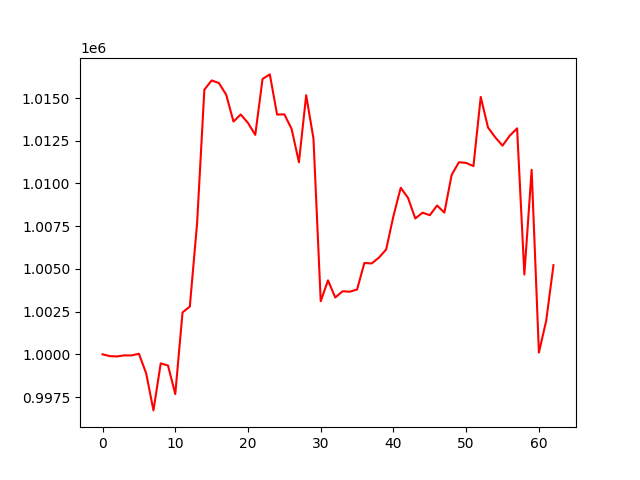

The data file committed next to this chart (first rows):
account_value, date, daily_return
1000000, 2017-04-04, 
999896, 2017-04-05, -0.0001037
999877, 2017-04-06, -1.9568081642162838e-05
999940, 2017-04-07, 6.278564983630552e-05
999938, 2017-04-10, -1.825503307295584e-06
1000035, 2017-04-11, 9.742654854227872e-05
998885, 2017-04-12, -0.00115
996719, 2017-04-13, -0.002169
999470, 2017-04-17, 0.002761
999348, 2017-04-18, -0.0001221
997674, 2017-04-19, -0.001676
1002455, 2017-04-20, 0.004793
1002793, 2017-04-21, 0.0003367
1007670, 2017-04-24, 0.004864
1015487, 2017-04-25, 0.007757
1016030, 2017-04-26, 0.0005346
1015877, 2017-04-27, -0.0001497
1015197, 2017-04-28, -0.00067
1013625, 2017-05-01, -0.001548
1014037, 2017-05-02, 0.0004064
1013543, 2017-05-03, -0.0004875
1012844, 2017-05-04, -0.0006896
1016118, 2017-05-05, 0.003232
1016384, 2017-05-08, 0.0002618
1014034, 2017-05-09, -0.002312
1014045, 2017-05-10, 1.1595407502396071e-05
1013189, 2017-05-11, -0.0008449
1011243, 2017-05-12, -0.001921
1015164, 2017-05-15, 0.003878
1012631, 2017-05-16, -0.002496
1003109, 2017-05-17, -0.009403
1004330, 2017-05-18, 0.001217
1003326, 2017-05-19, -0.001
1003692, 2017-05-22, 0.000365
1003665, 2017-05-23, -2.6871118786520043e-05
1003795, 2017-05-24, 0.00013
1005346, 2017-05-25, 0.001545
1005319, 2017-05-26, -2.666222347635916e-05
1005658, 2017-05-30, 0.0003371
1006139, 2017-05-31, 0.0004789
1008099, 2017-06-01, 0.001948
1009748, 2017-06-02, 0.001636
1009160, 2017-06-05, -0.0005825
1007953, 2017-06-06, -0.001197
1008292, 2017-06-07, 0.0003367
1008143, 2017-06-08, -0.0001475
1008709, 2017-06-09, 0.0005612
1008295, 2017-06-12, -0.00041
1010498, 2017-06-13, 0.002184
1011245, 2017-06-14, 0.0007389
1011201, 2017-06-15, -4.2830528813708746e-05
1011017, 2017-06-16, -0.0001824
1015064, 2017-06-19, 0.004004
1013277, 2017-06-20, -0.001761
1012697, 2017-06-21, -0.0005716
1012214, 2017-06-22, -0.0004771
1012802, 2017-06-23, 0.0005804
1013226, 2017-06-26, 0.000419
1004671, 2017-06-27, -0.008443
1010800, 2017-06-28, 0.0061
... 3 more rows
